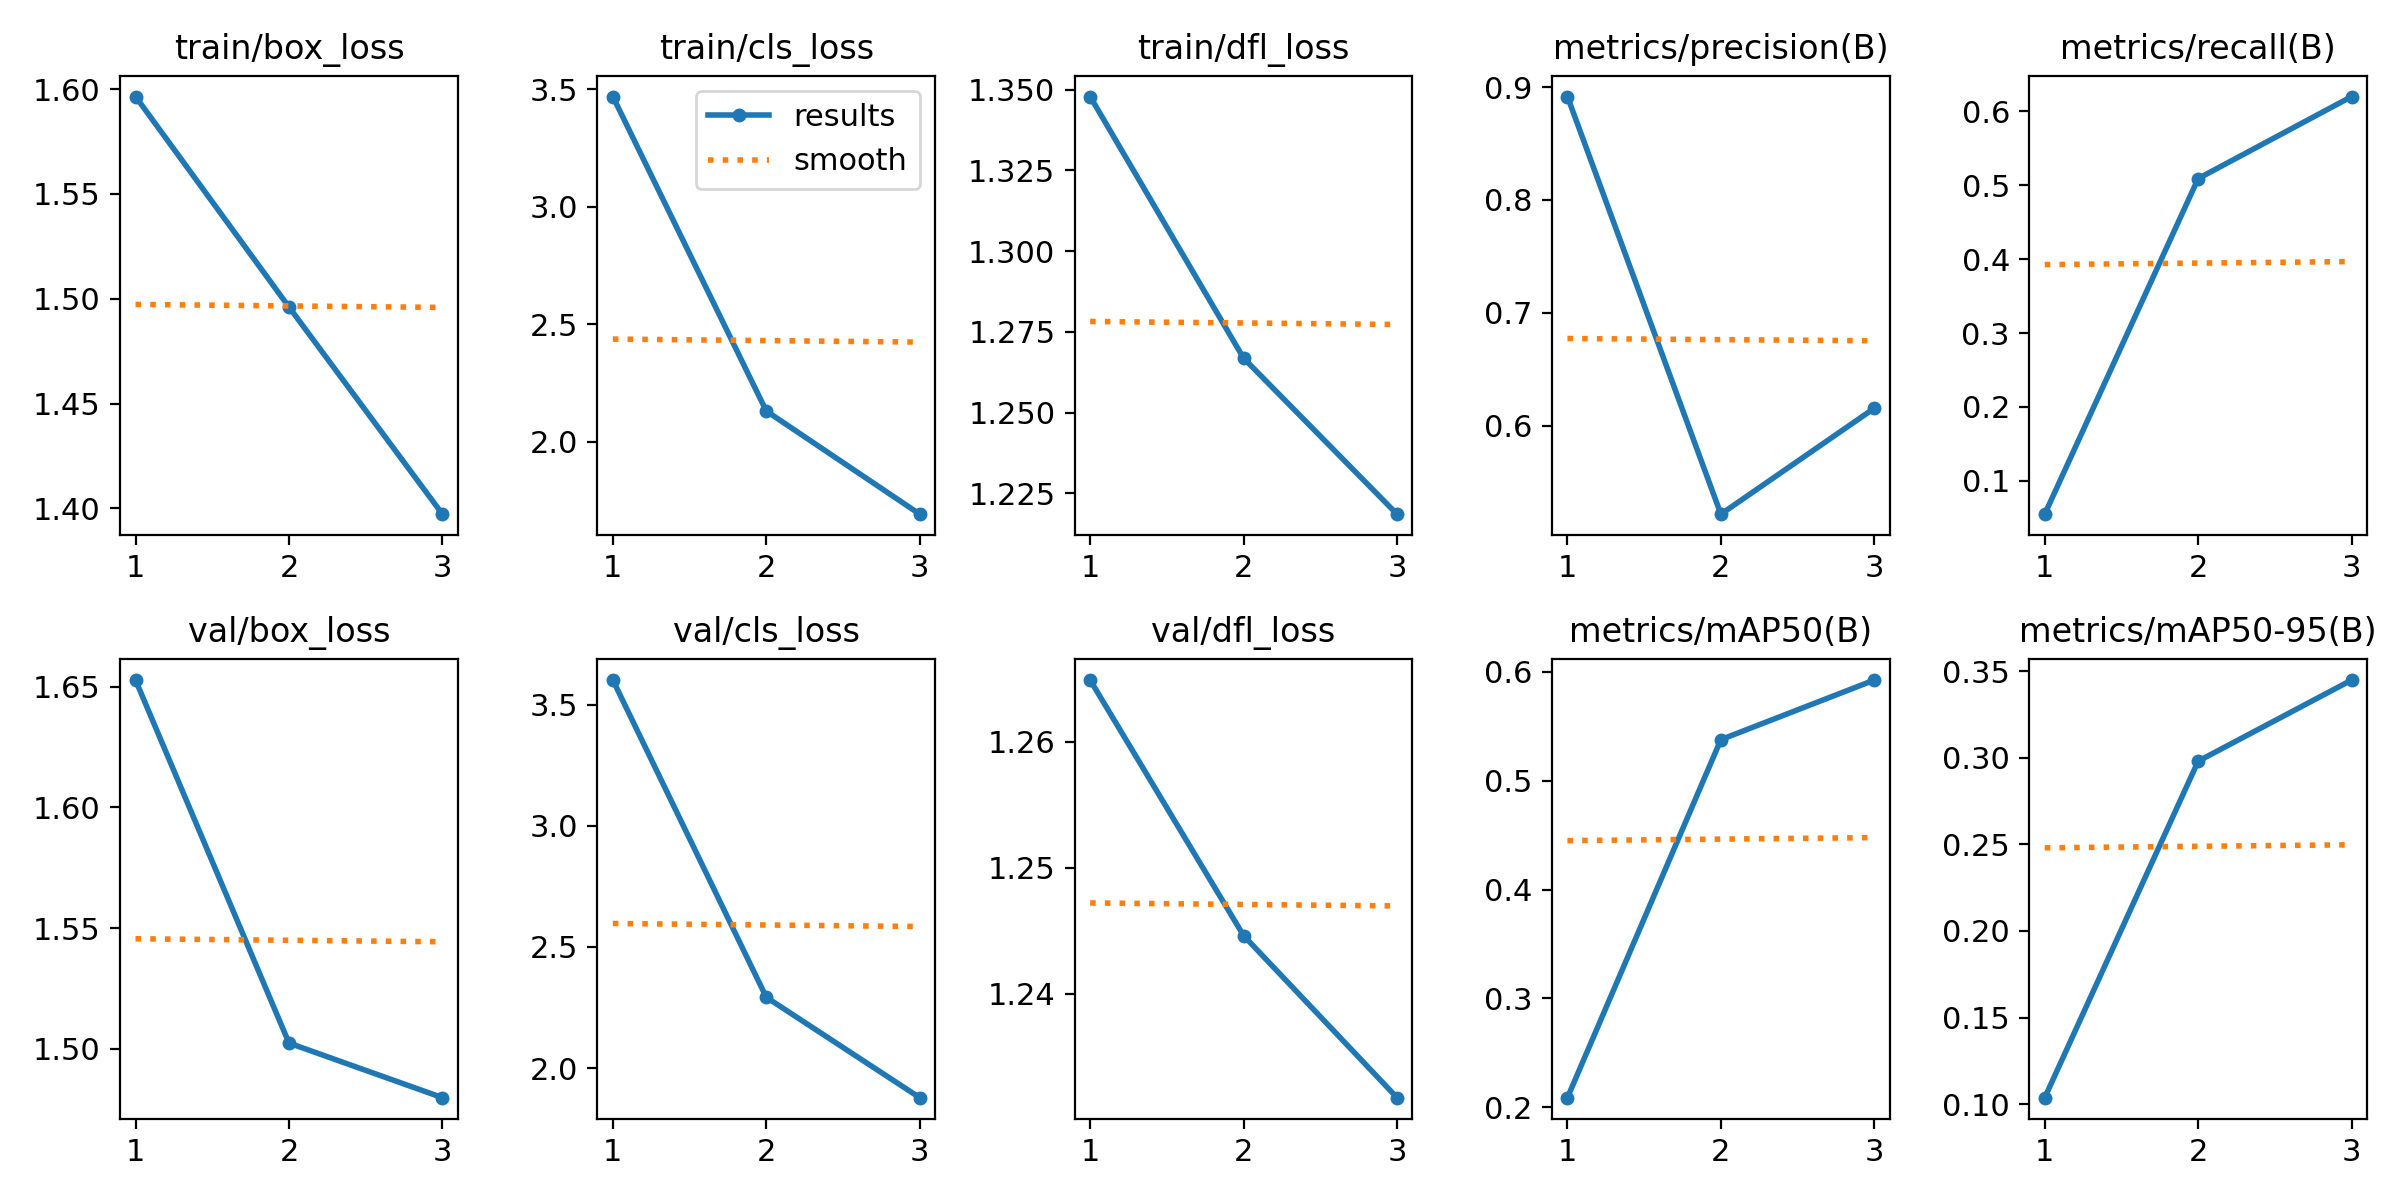

Values plotted in this chart, from the file beside it:
epoch, time, train/box_loss, train/cls_loss, train/dfl_loss, metrics/precision(B), metrics/recall(B), metrics/mAP50(B), metrics/mAP50-95(B), val/box_loss, val/cls_loss, val/dfl_loss, lr/pg0, lr/pg1, lr/pg2
1, 138.6, 1.596, 3.468, 1.348, 0.8916, 0.05476, 0.2089, 0.1037, 1.653, 3.602, 1.265, 0.0003285, 0.0003285, 0.0003285
2, 275.3, 1.496, 2.131, 1.267, 0.5217, 0.5091, 0.5378, 0.2981, 1.502, 2.292, 1.245, 0.0004434, 0.0004434, 0.0004434
3, 411.6, 1.397, 1.692, 1.219, 0.6156, 0.6202, 0.5925, 0.345, 1.48, 1.878, 1.232, 0.0003384, 0.0003384, 0.0003384
